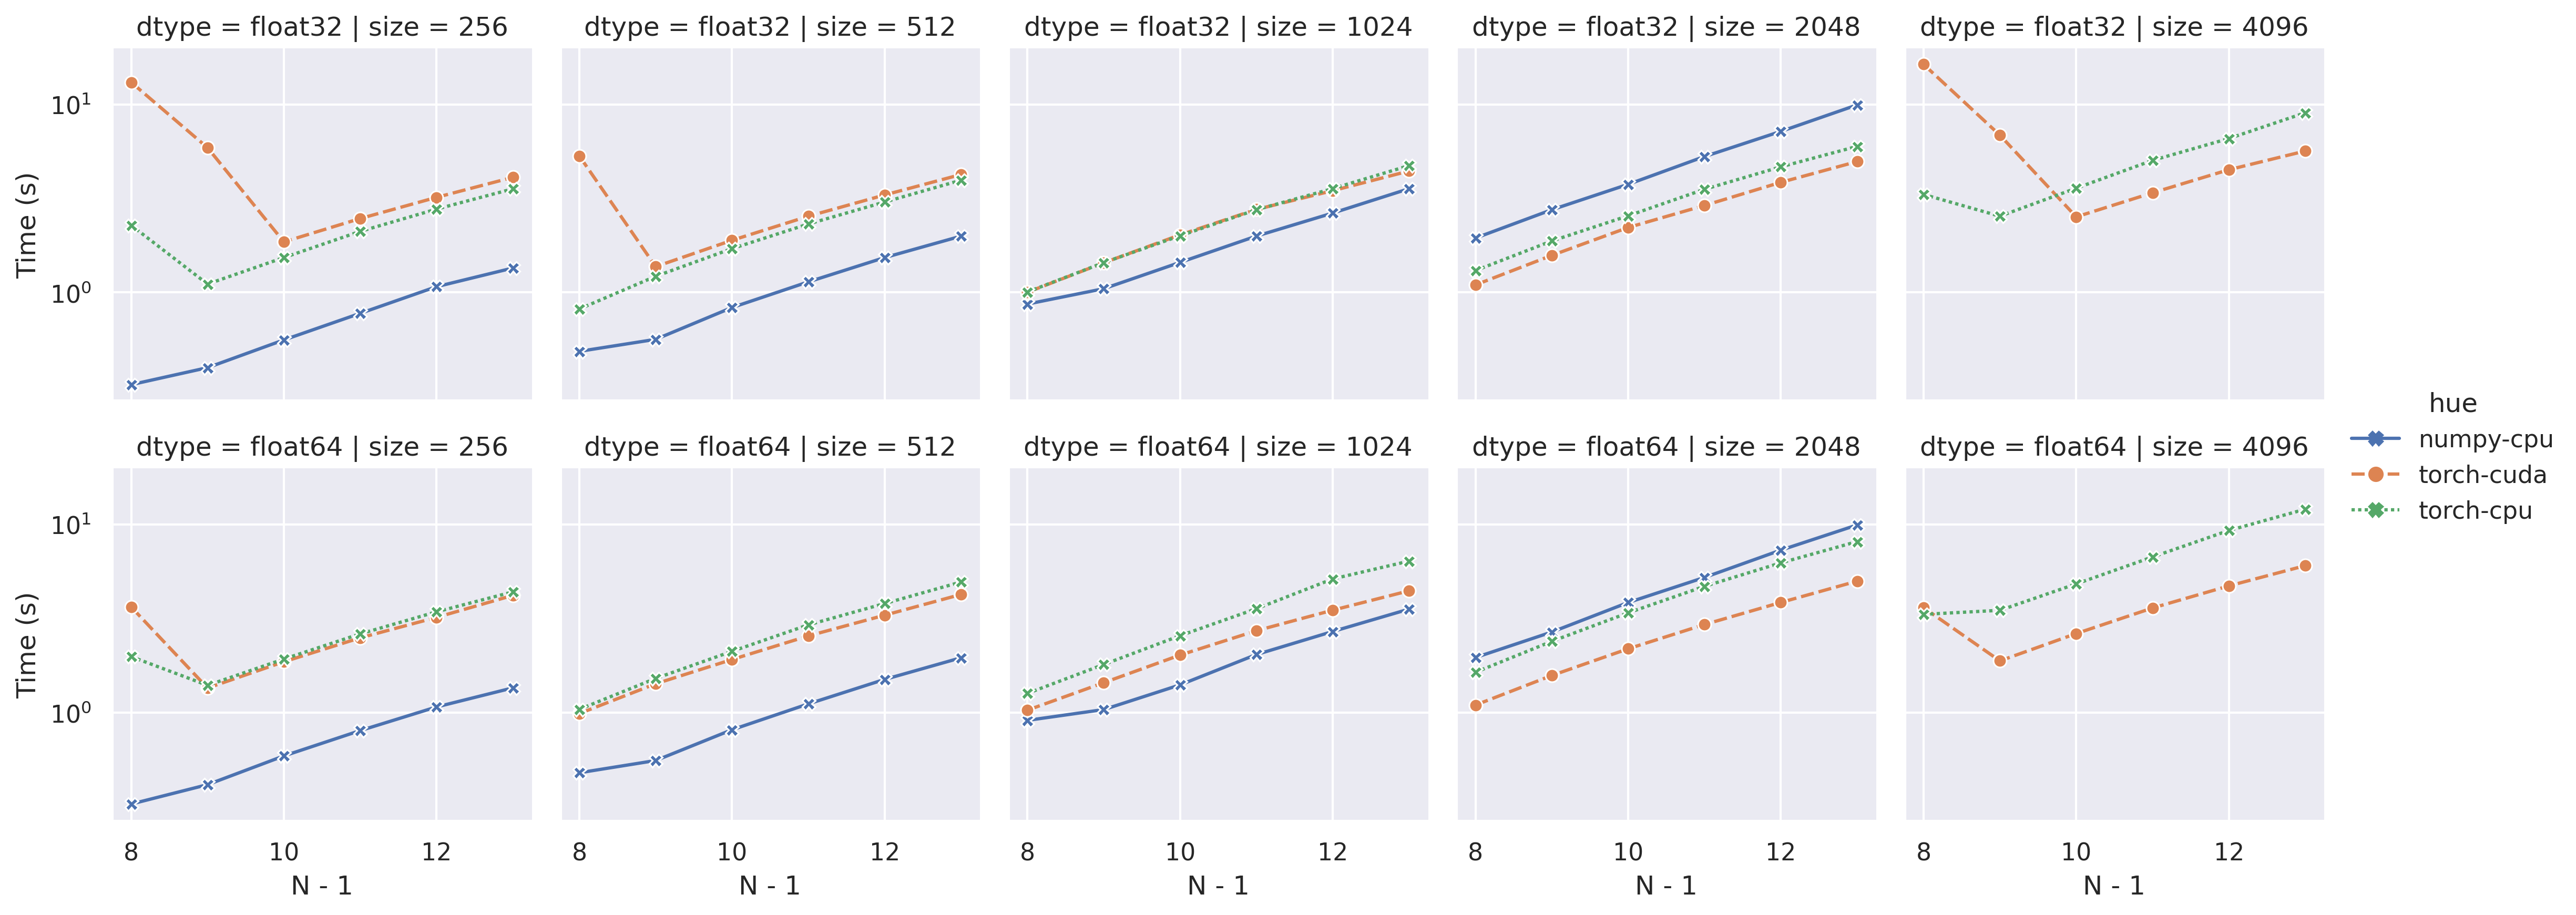

Values plotted in this chart, from the file beside it:
backend, device, dtype, size, n_end, time
numpy, cpu, float32, 256, 8, 0.323
numpy, cpu, float32, 256, 9, 0.3976
numpy, cpu, float32, 256, 10, 0.5586
numpy, cpu, float32, 256, 11, 0.7737
numpy, cpu, float32, 256, 12, 1.073
numpy, cpu, float32, 256, 13, 1.348
numpy, cpu, float32, 512, 8, 0.4856
numpy, cpu, float32, 512, 9, 0.5625
numpy, cpu, float32, 512, 10, 0.8307
numpy, cpu, float32, 512, 11, 1.138
numpy, cpu, float32, 512, 12, 1.532
numpy, cpu, float32, 512, 13, 1.991
numpy, cpu, float32, 1024, 8, 0.8668
numpy, cpu, float32, 1024, 9, 1.046
numpy, cpu, float32, 1024, 10, 1.444
numpy, cpu, float32, 1024, 11, 1.994
numpy, cpu, float32, 1024, 12, 2.644
numpy, cpu, float32, 1024, 13, 3.563
numpy, cpu, float32, 2048, 8, 1.946
numpy, cpu, float32, 2048, 9, 2.754
numpy, cpu, float32, 2048, 10, 3.758
numpy, cpu, float32, 2048, 11, 5.285
numpy, cpu, float32, 2048, 12, 7.191
numpy, cpu, float32, 2048, 13, 9.947
numpy, cpu, float64, 256, 8, 0.326
numpy, cpu, float64, 256, 9, 0.4133
numpy, cpu, float64, 256, 10, 0.5877
numpy, cpu, float64, 256, 11, 0.8016
numpy, cpu, float64, 256, 12, 1.071
numpy, cpu, float64, 256, 13, 1.353
numpy, cpu, float64, 512, 8, 0.4781
numpy, cpu, float64, 512, 9, 0.5554
numpy, cpu, float64, 512, 10, 0.8099
numpy, cpu, float64, 512, 11, 1.112
numpy, cpu, float64, 512, 12, 1.501
numpy, cpu, float64, 512, 13, 1.956
numpy, cpu, float64, 1024, 8, 0.9086
numpy, cpu, float64, 1024, 9, 1.037
numpy, cpu, float64, 1024, 10, 1.404
numpy, cpu, float64, 1024, 11, 2.036
numpy, cpu, float64, 1024, 12, 2.699
numpy, cpu, float64, 1024, 13, 3.552
numpy, cpu, float64, 2048, 8, 1.963
numpy, cpu, float64, 2048, 9, 2.682
numpy, cpu, float64, 2048, 10, 3.851
numpy, cpu, float64, 2048, 11, 5.236
numpy, cpu, float64, 2048, 12, 7.316
numpy, cpu, float64, 2048, 13, 9.959
torch, cuda, float32, 256, 8, 13.12
torch, cuda, float32, 256, 9, 5.887
torch, cuda, float32, 256, 10, 1.857
torch, cuda, float32, 256, 11, 2.472
torch, cuda, float32, 256, 12, 3.205
torch, cuda, float32, 256, 13, 4.095
torch, cuda, float32, 512, 8, 5.323
torch, cuda, float32, 512, 9, 1.371
torch, cuda, float32, 512, 10, 1.893
torch, cuda, float32, 512, 11, 2.542
torch, cuda, float32, 512, 12, 3.299
torch, cuda, float32, 512, 13, 4.238
... 108 more rows
